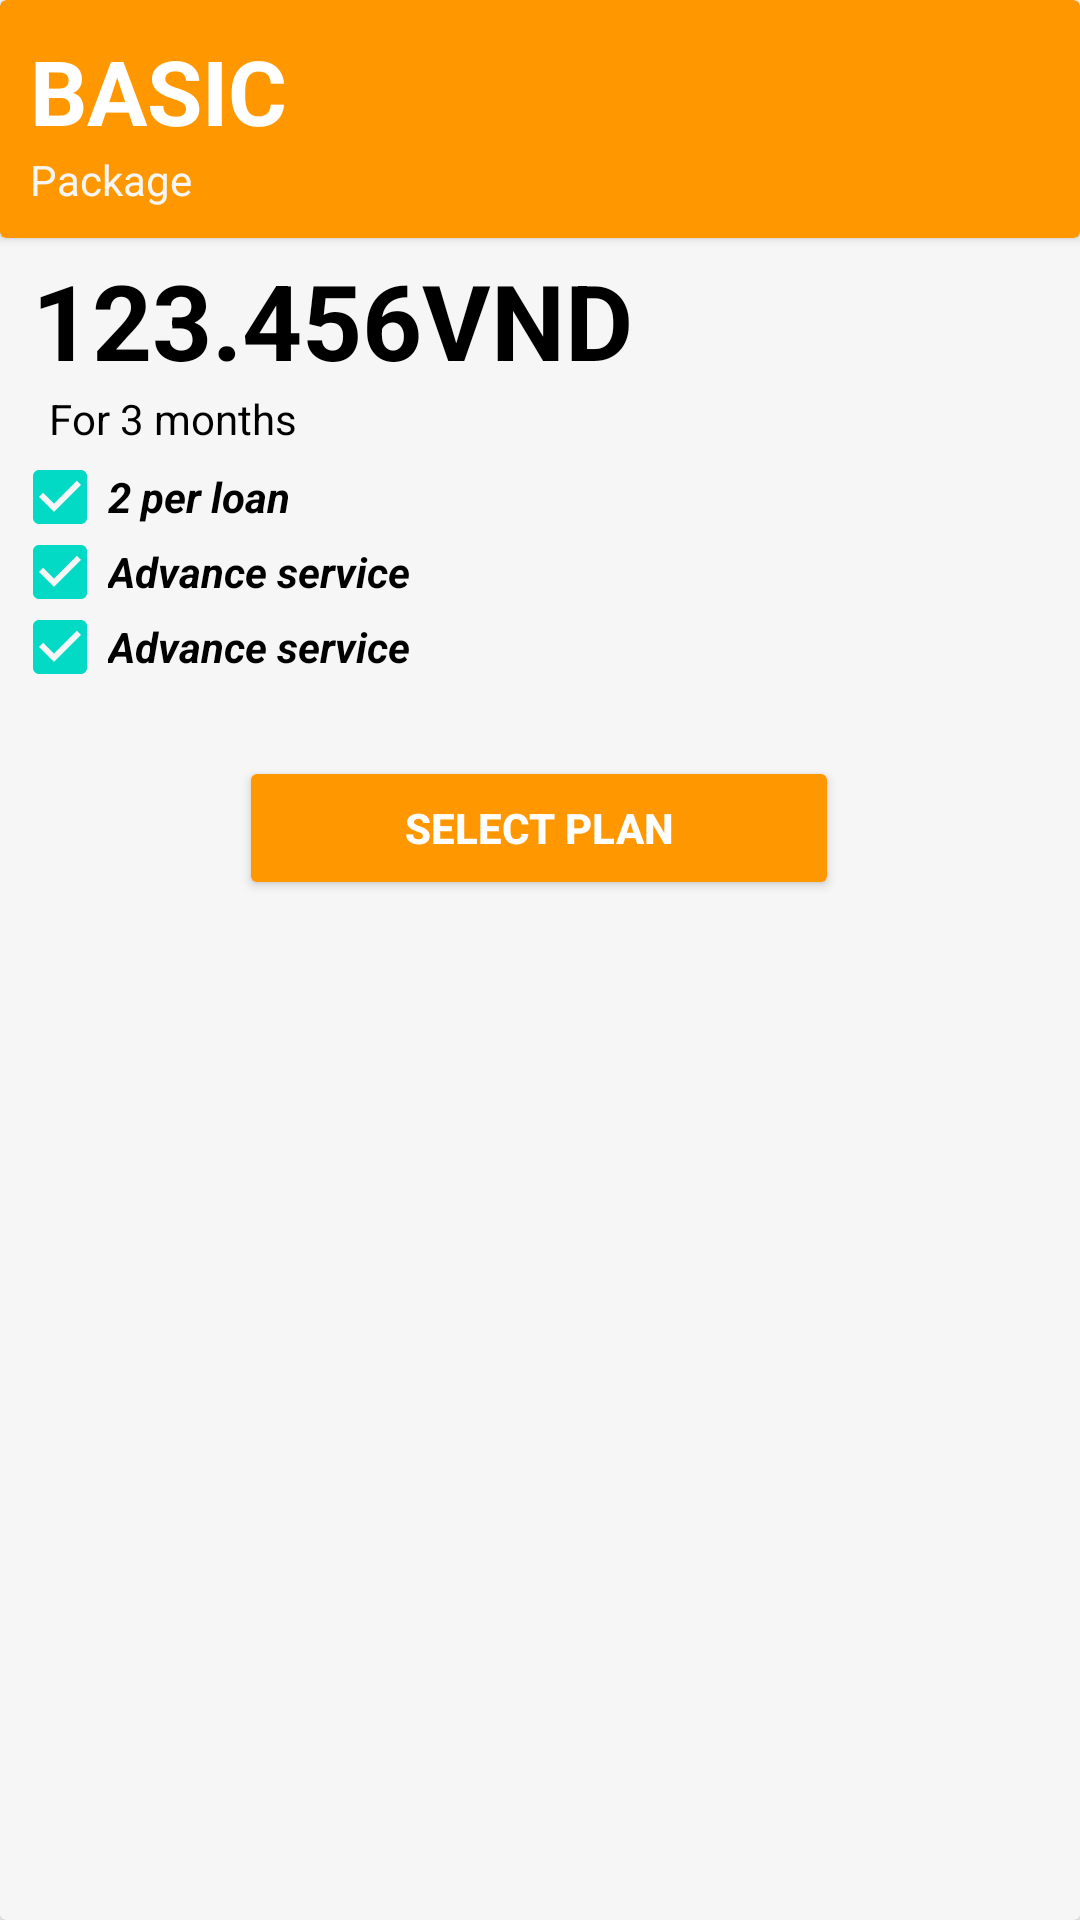

Produce the Android XML layout that renders to this screen, including the resource entries it uses.
<!-- AndroidManifest.xml: application theme Theme.LibraryHub -->
<!-- res/layout/package_item.xml -->
<?xml version="1.0" encoding="utf-8"?>
<androidx.cardview.widget.CardView xmlns:android="http://schemas.android.com/apk/res/android"
    xmlns:app="http://schemas.android.com/apk/res-auto"
    xmlns:tools="http://schemas.android.com/tools"
    android:layout_width="match_parent"
    android:layout_height="wrap_content"
    android:layout_marginLeft="10dp"
    android:layout_marginTop="10dp"
    android:layout_marginRight="10dp"
    android:backgroundTint="@color/light_gray">

    <androidx.constraintlayout.widget.ConstraintLayout
        android:layout_width="match_parent"
        android:layout_height="match_parent"
        android:paddingBottom="20dp">

        <androidx.cardview.widget.CardView
            android:id="@+id/card"
            android:layout_width="match_parent"
            android:layout_height="wrap_content"
            android:backgroundTint="@color/yellow"
            app:layout_constraintEnd_toEndOf="parent"
            app:layout_constraintStart_toStartOf="parent"
            app:layout_constraintTop_toTopOf="parent">

            <LinearLayout
                android:layout_width="match_parent"
                android:layout_height="match_parent"
                android:orientation="vertical"
                android:padding="10dp">

                <TextView
                    android:id="@+id/name"
                    android:layout_width="match_parent"
                    android:layout_height="wrap_content"
                    android:text="BASIC"
                    android:textAlignment="textStart"
                    android:textColor="@color/white"
                    android:textSize="30dp"
                    android:textStyle="bold" />

                <TextView
                    android:layout_width="match_parent"
                    android:layout_height="wrap_content"
                    android:text="Package"
                    android:textColor="@color/light_gray" />
            </LinearLayout>
        </androidx.cardview.widget.CardView>

        <CheckBox
            android:id="@+id/benefit1"
            android:layout_width="match_parent"
            android:layout_height="25dp"
            android:layout_marginStart="4dp"
            android:layout_marginTop="4dp"
            android:checked="true"
            android:clickable="false"
            android:text="2 per loan"
            android:textAlignment="viewStart"
            android:textAllCaps="false"
            android:textStyle="bold|italic"
            app:layout_constraintStart_toStartOf="parent"
            app:layout_constraintTop_toBottomOf="@+id/time" />

        <CheckBox
            android:id="@+id/benefit2"
            android:layout_width="match_parent"
            android:layout_height="25dp"
            android:layout_marginStart="4dp"
            android:height="25dp"
            android:checked="true"
            android:clickable="false"
            android:text="Advance service"
            android:textAlignment="viewStart"
            android:textAllCaps="false"
            android:textStyle="bold|italic"
            app:layout_constraintStart_toStartOf="parent"
            app:layout_constraintTop_toBottomOf="@+id/benefit1" />

        <CheckBox
            android:id="@+id/benefit3"
            android:layout_width="match_parent"
            android:layout_height="25dp"
            android:layout_marginStart="4dp"
            android:height="25dp"
            android:checked="true"
            android:clickable="false"
            android:text="Advance service"
            android:textAlignment="viewStart"
            android:textAllCaps="false"
            android:textStyle="bold|italic"
            app:layout_constraintStart_toStartOf="parent"
            app:layout_constraintTop_toBottomOf="@+id/benefit2" />

        <Button
            android:id="@+id/selectPlanButton"
            android:layout_width="200dp"
            android:layout_height="wrap_content"
            android:layout_marginTop="24dp"
            android:backgroundTint="@color/yellow"
            android:text="Select plan"
            android:textColor="@color/white"
            android:textStyle="bold"
            app:layout_constraintEnd_toEndOf="parent"
            app:layout_constraintHorizontal_bias="0.497"
            app:layout_constraintStart_toStartOf="parent"
            app:layout_constraintTop_toBottomOf="@+id/benefit3" />

        <TextView
            android:id="@+id/price"
            android:layout_width="wrap_content"
            android:layout_height="wrap_content"
            android:layout_marginTop="4dp"
            android:text="123.456VND"
            android:textColor="@color/black"
            android:textSize="35dp"
            android:textStyle="bold"
            app:layout_constraintEnd_toEndOf="parent"
            app:layout_constraintHorizontal_bias="0.067"
            app:layout_constraintStart_toStartOf="parent"
            app:layout_constraintTop_toBottomOf="@+id/card" />

        <TextView
            android:id="@+id/time"
            android:layout_width="wrap_content"
            android:layout_height="wrap_content"
            android:text="For 3 months"
            android:textColor="@color/black"
            app:layout_constraintEnd_toEndOf="parent"
            app:layout_constraintHorizontal_bias="0.059"
            app:layout_constraintStart_toStartOf="parent"
            app:layout_constraintTop_toBottomOf="@+id/price" />
    </androidx.constraintlayout.widget.ConstraintLayout>
</androidx.cardview.widget.CardView>
<!-- resources referenced by this layout -->
<resources>
  <color name="black">#FF000000</color>
  <color name="light_gray">#F6F6F6</color>
  <color name="white">#FFFFFFFF</color>
  <color name="yellow">#FF9800</color>
  <style name="Theme.LibraryHub" parent="Theme.MaterialComponents.DayNight.NoActionBar">
          
          <item name="colorPrimary">@color/purple_500</item>
          <item name="colorPrimaryVariant">@color/primary</item>
          <item name="colorOnPrimary">@color/white</item>
          
          <item name="colorSecondary">@color/teal_200</item>
          <item name="colorSecondaryVariant">@color/teal_700</item>
          <item name="colorOnSecondary">@color/black</item>
          
          
          
          <item name="android:windowFullscreen">true</item>
      </style>
  <color name="purple_500">#045CE1</color>
  <color name="primary">#045CE1</color>
  <color name="teal_200">#FF03DAC5</color>
  <color name="teal_700">#FF018786</color>
</resources>
